4-way image classification set "public" from GitHub (medwsx-jpg/record365-clean); label vocabulary: basic, safety, service, tools.

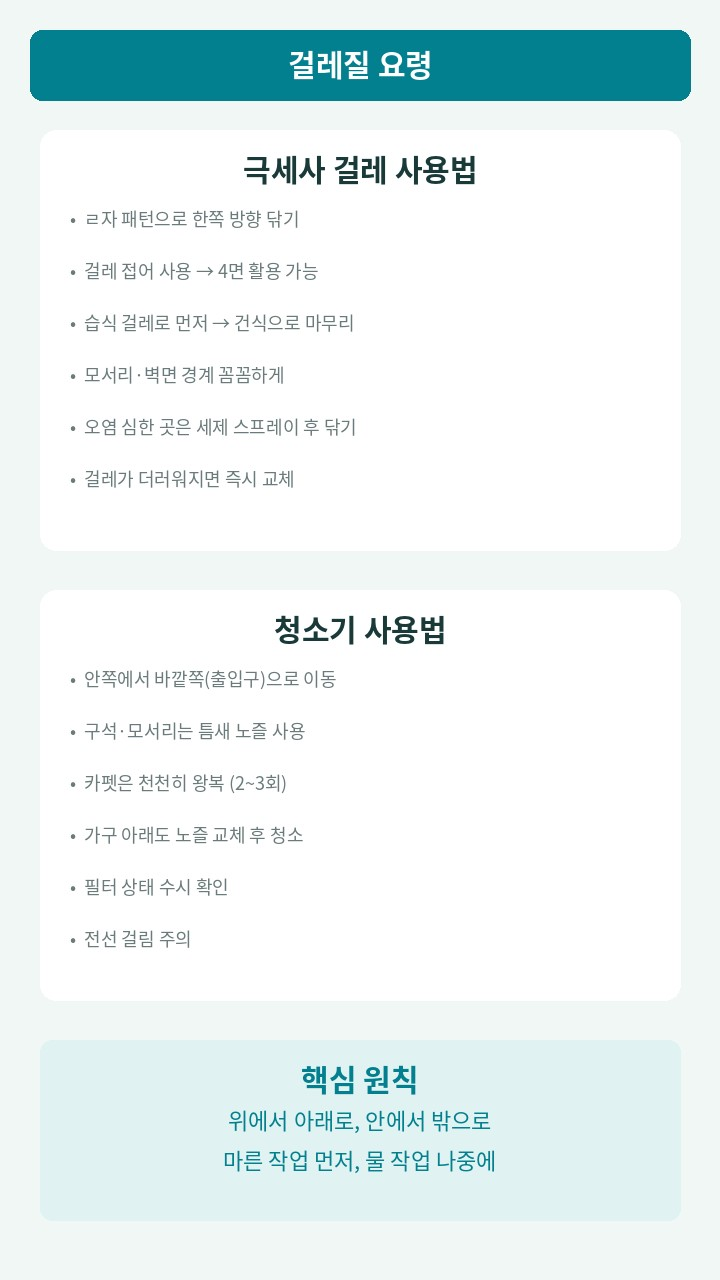
Label: basic

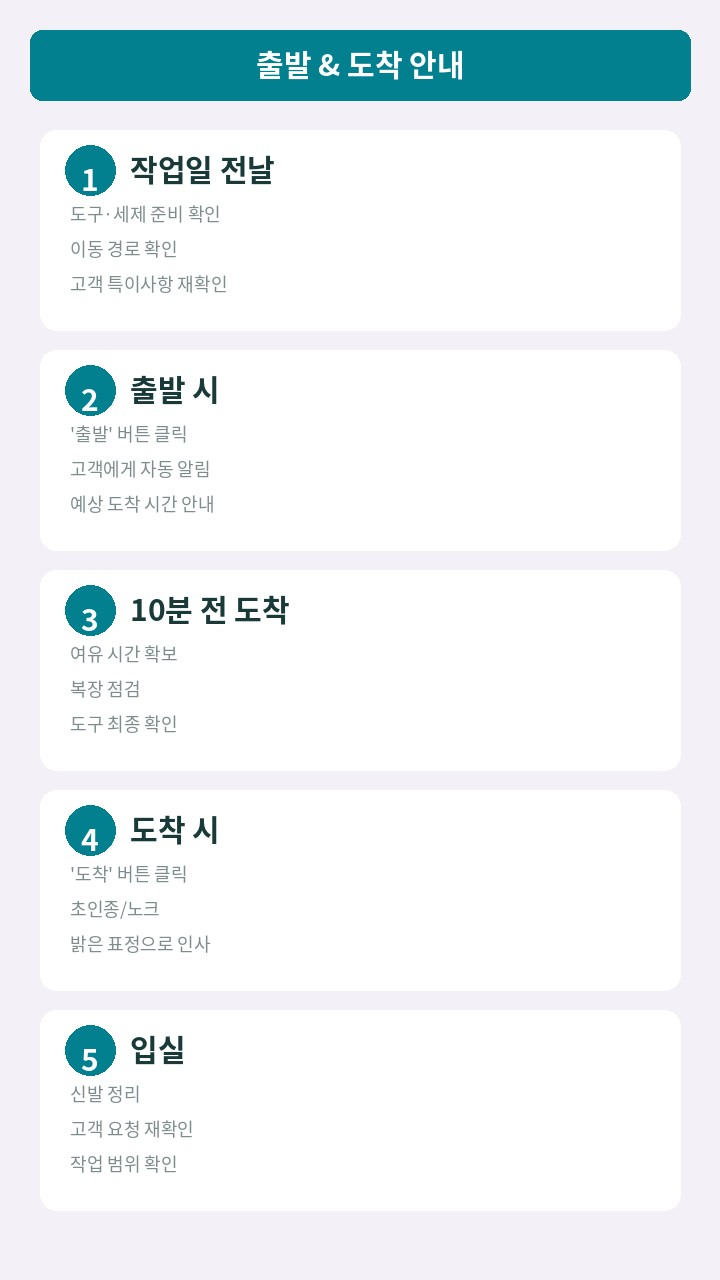
Label: service

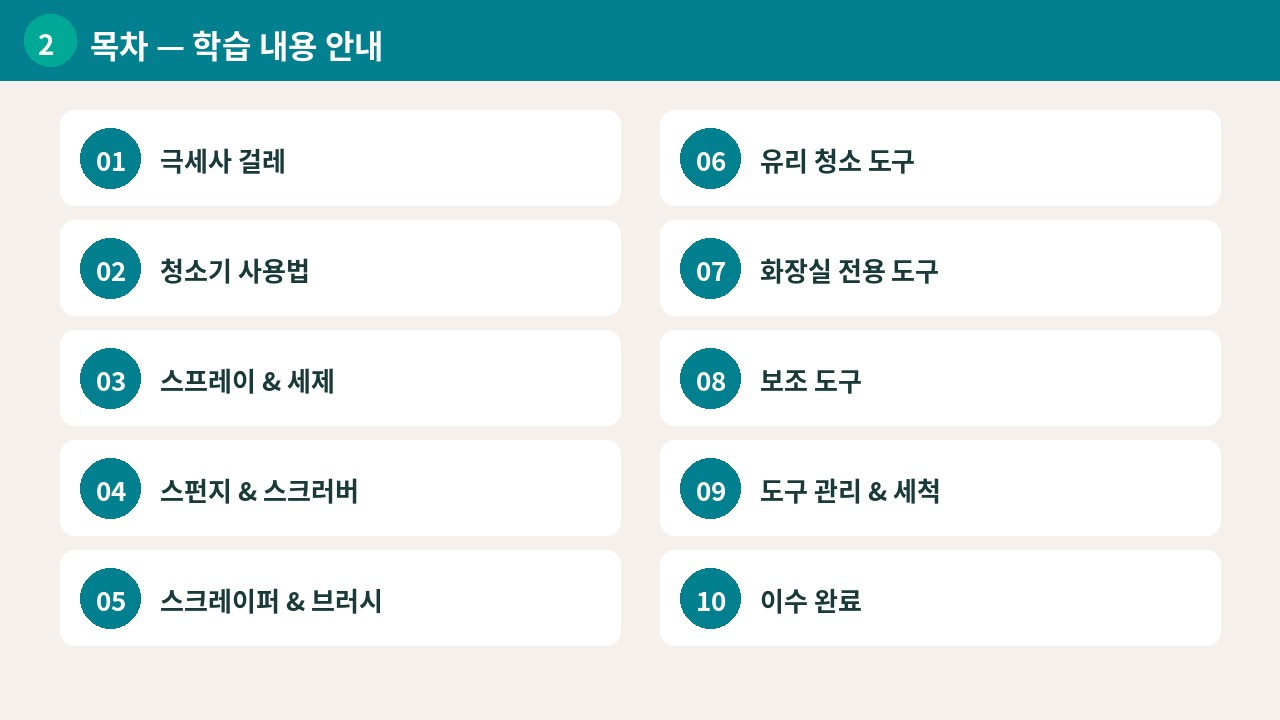
Label: tools

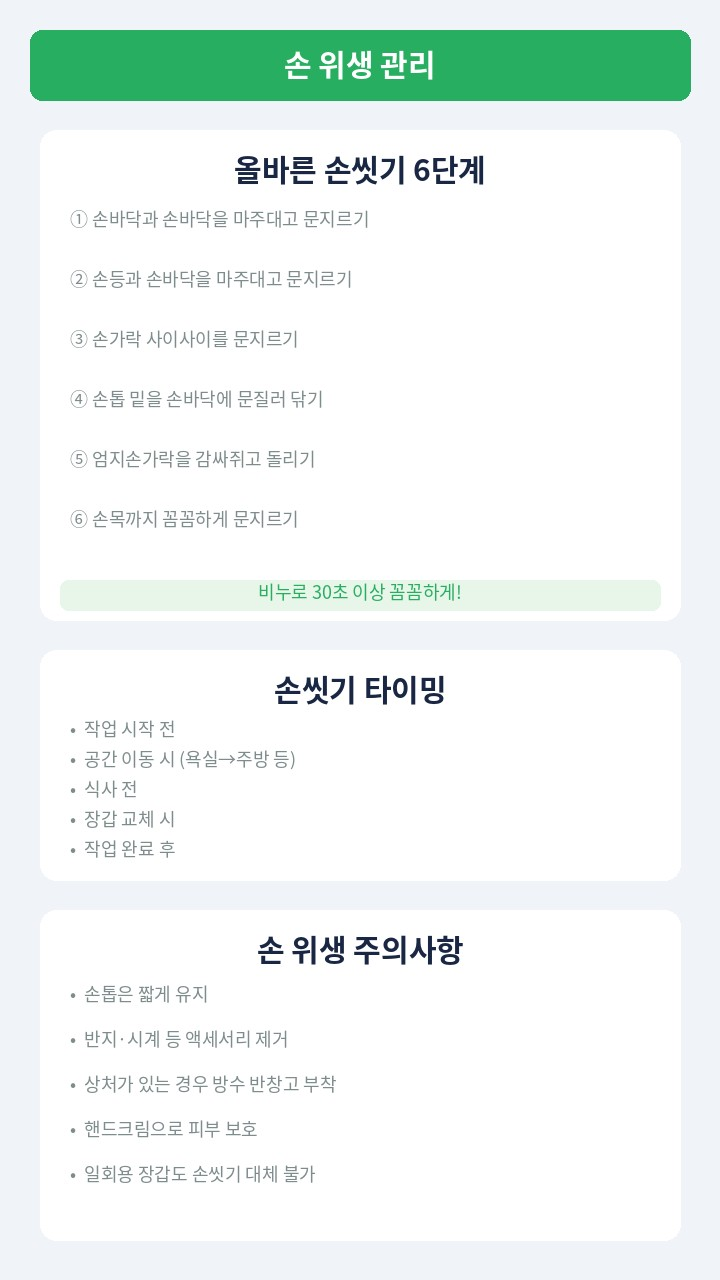
Label: safety

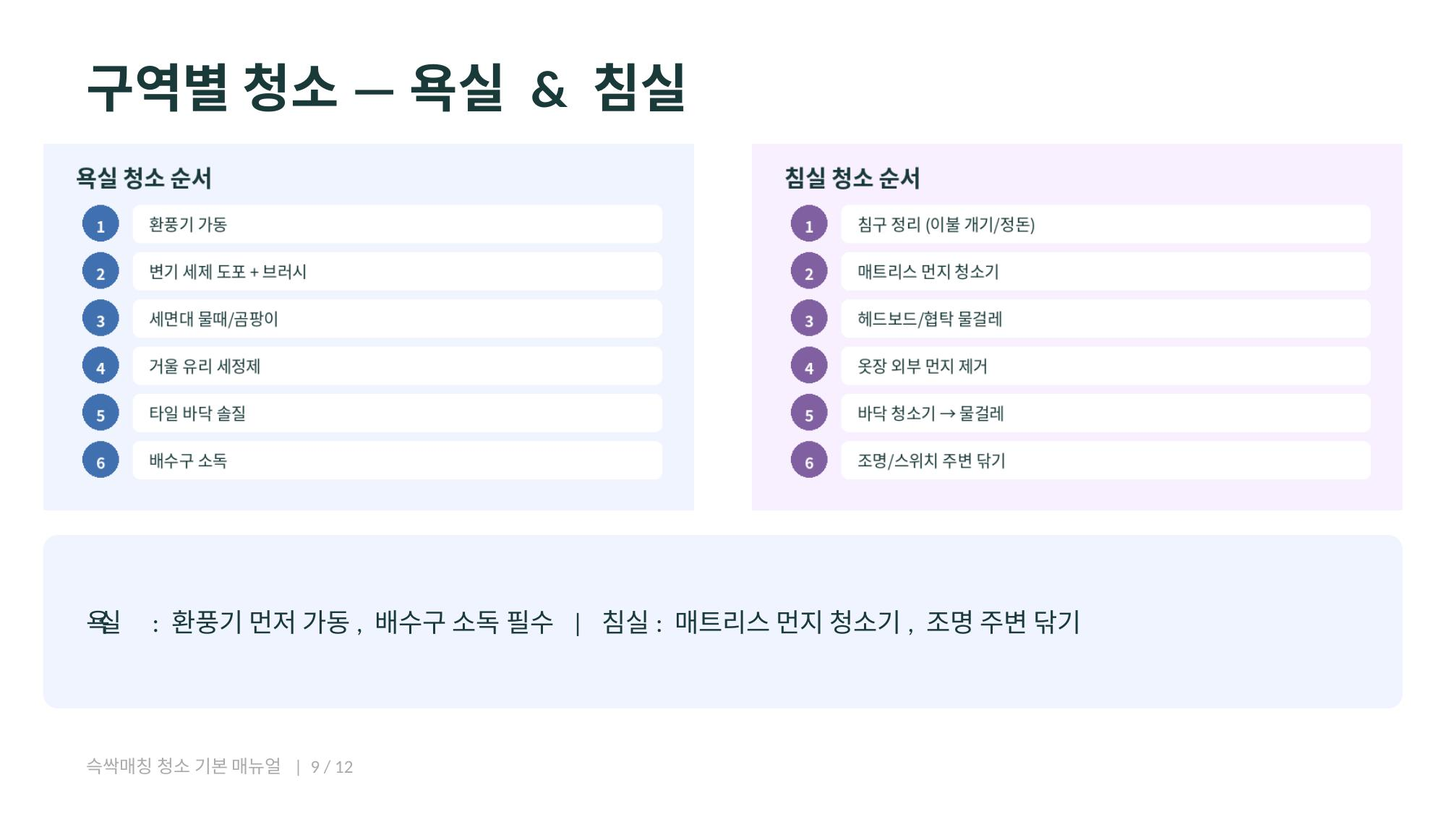
Label: basic

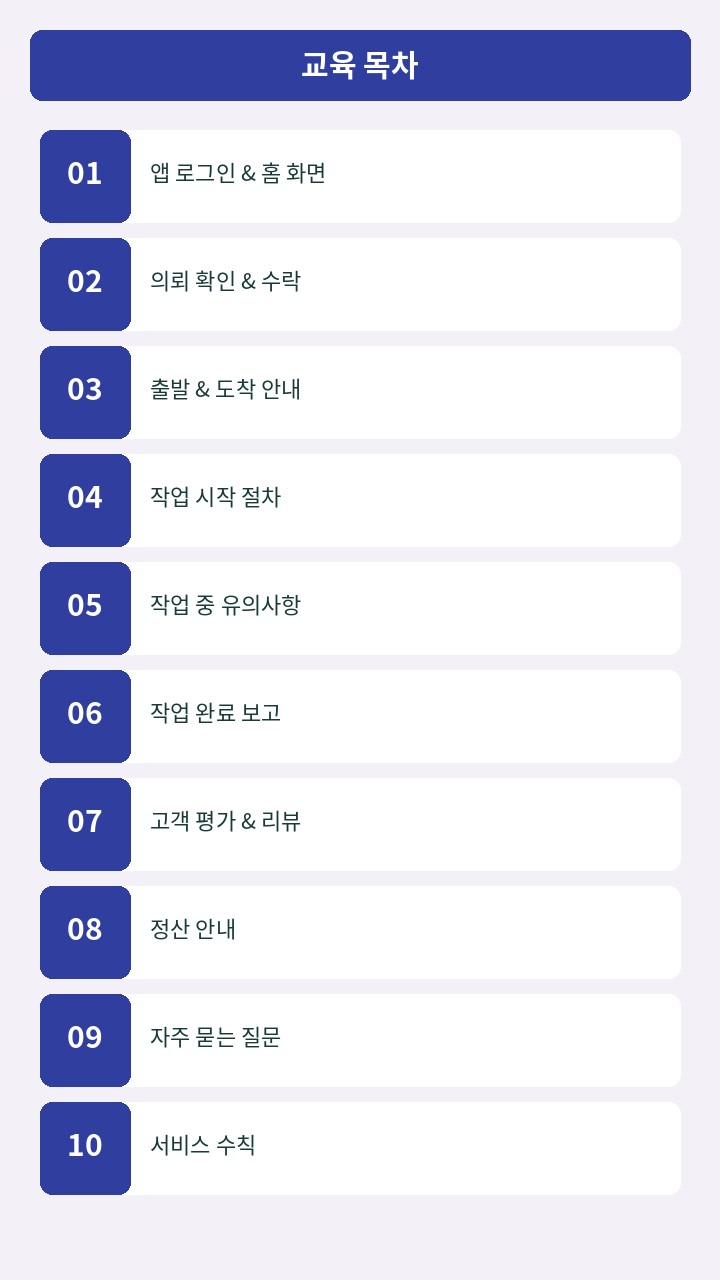
Label: service
